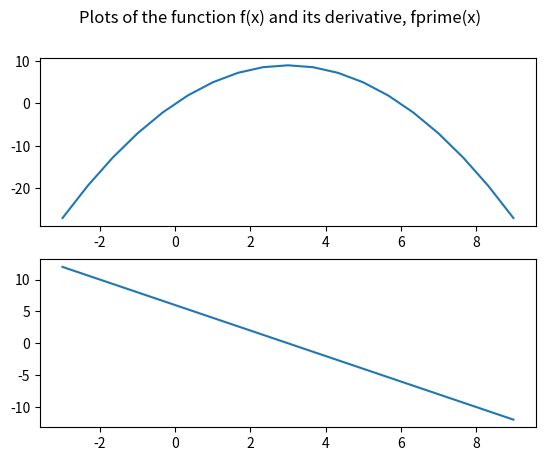

This chart was generated by the following Python code:
# Don't worry about the package imports for now.
%matplotlib inline
import numpy as np
import matplotlib.pyplot as plt

# Here, I define a function in python where f(x) = 9 - (x-3)^2
def f(x):
  return 9 - (x-3)**2

# Here, I define the derivative function as f' or fprime.
def fprime(x):
  h = 1e-5
  return (f(x+h) - f(x))/h

x = np.linspace(-3,9,19)

fig, axs = plt.subplots(2)
plt.figure(figsize=(30,20))
fig.suptitle('Plots of the function f(x) and its derivative, fprime(x)')
axs[0].plot(x, f(x))
axs[1].plot(x, fprime(x))

# We use numpy to solve the matrix version of our system of equations
import numpy as np

Matrix = np.array([[2,1,2], [1,5,3], [4,1,2]])
Solutions = np.array([20, 38, 26])
x = np.linalg.solve(Matrix, Solutions)
x

# exercise 1


# exercise 2
Numbers = np.linspace(0,10,11)
# print(Numbers)
# continue here...


# exercise 3


